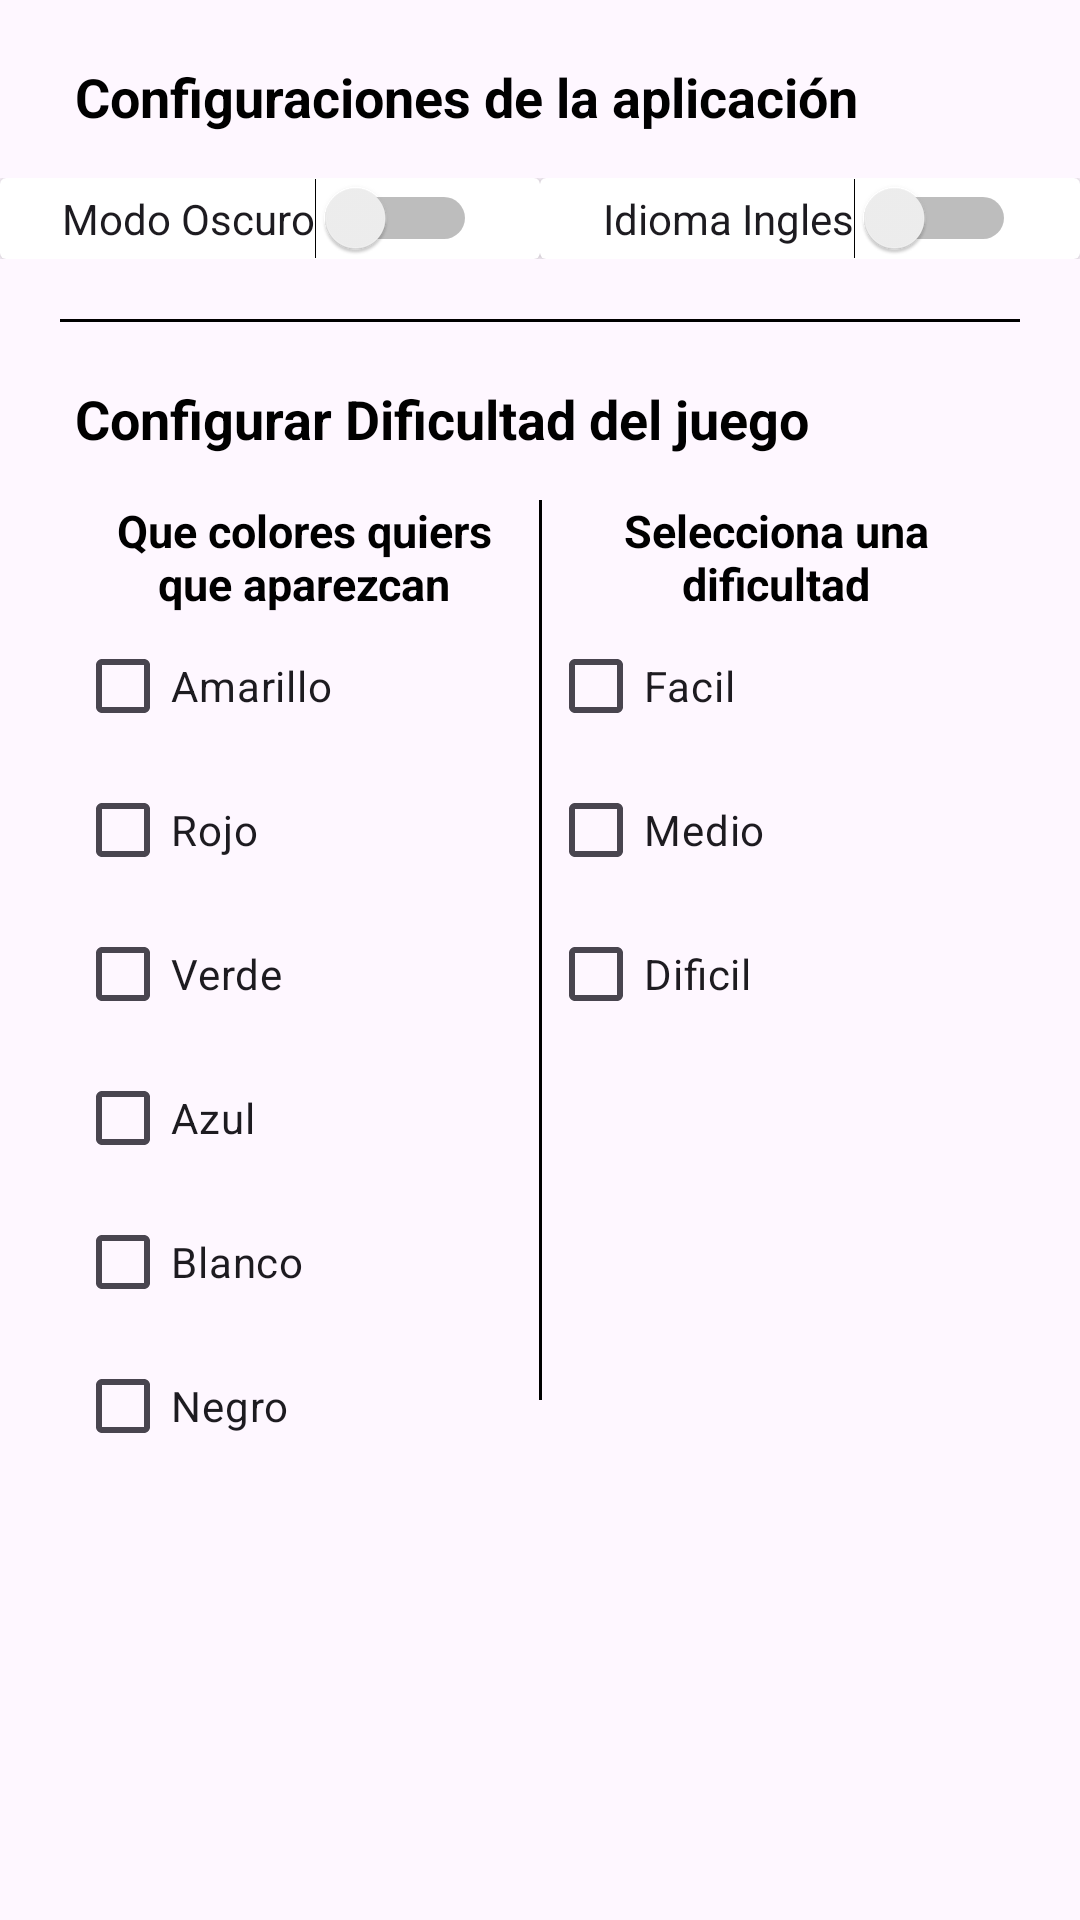

Produce the Android XML layout that renders to this screen, including the resource entries it uses.
<!-- AndroidManifest.xml: application theme Theme.Stropper -->
<!-- res/layout/activity_config.xml -->
<?xml version="1.0" encoding="utf-8"?>
<LinearLayout xmlns:android="http://schemas.android.com/apk/res/android"
    xmlns:app="http://schemas.android.com/apk/res-auto"
    xmlns:tools="http://schemas.android.com/tools"
    android:layout_width="match_parent"
    android:layout_height="match_parent"
    tools:context=".ui.config.ConfigActivity"
    android:orientation="vertical">


    <TextView
        android:id="@+id/subTextSetting"
        android:layout_marginTop="20dp"
        android:layout_marginHorizontal="25dp"
        android:textStyle="bold"
        android:textColor="@color/black"
        android:textSize="18dp"
        android:layout_width="match_parent"
        android:layout_height="wrap_content"
        android:text="@string/sub_text_setting" />

    <LinearLayout
        android:layout_marginTop="15dp"
        android:layout_width="match_parent"
        android:layout_height="wrap_content"
        android:orientation="horizontal">

        <androidx.cardview.widget.CardView
            android:layout_weight="1"
            android:layout_width="match_parent"
            android:layout_height="wrap_content">

            <LinearLayout
                android:layout_width="match_parent"
                android:layout_height="wrap_content"
                android:gravity="center">

                <Switch
                    android:id="@+id/swt_modoVista"
                    android:layout_width="wrap_content"
                    android:layout_height="wrap_content"
                    android:text="@string/text_modovista" />

            </LinearLayout>

        </androidx.cardview.widget.CardView>

        <androidx.cardview.widget.CardView
            android:layout_weight="1"
            android:layout_width="match_parent"
            android:layout_height="wrap_content">

            <LinearLayout
                android:layout_width="match_parent"
                android:layout_height="wrap_content"
                android:gravity="center">

                <Switch
                    android:id="@+id/swt_modoIdioma"
                    android:layout_width="wrap_content"
                    android:layout_height="wrap_content"
                    android:text="@string/text_modoidioma" />

            </LinearLayout>

        </androidx.cardview.widget.CardView>

    </LinearLayout>

    <View
        android:layout_marginHorizontal="20dp"
        android:layout_marginTop="20dp"
        android:layout_width="match_parent"
        android:layout_height="1dp"
        android:background="@color/black" />



    <TextView
        android:id="@+id/sub_text_setting_two"
        android:layout_marginTop="20dp"
        android:layout_marginHorizontal="25dp"
        android:textStyle="bold"
        android:textColor="@color/black"
        android:textSize="18dp"
        android:layout_width="match_parent"
        android:layout_height="wrap_content"
        android:text="@string/sub_text_setting_two" />


    <LinearLayout
        android:layout_marginTop="15dp"
        android:layout_marginHorizontal="25dp"
        android:layout_width="match_parent"
        android:layout_height="wrap_content"
        android:orientation="horizontal">

        <LinearLayout
            android:layout_gravity="center"
            android:layout_weight="1"
            android:layout_width="match_parent"
            android:layout_height="wrap_content"
            android:orientation="vertical">

            <TextView
                android:id="@+id/text_opcion_colores"
                android:textAlignment="center"
                android:layout_width="match_parent"
                android:layout_height="wrap_content"
                android:text="@string/text_opcion_colores"
                android:textColor="@color/black"
                android:textSize="15dp"
                android:textStyle="bold" />

            <CheckBox
                android:id="@+id/check_color_amarrillo"
                android:layout_width="wrap_content"
                android:layout_height="wrap_content"
                android:layout_weight="1"
                android:text="@string/color_amarillo" />

            <CheckBox
                android:id="@+id/check_color_rojo"
                android:layout_width="wrap_content"
                android:layout_height="wrap_content"
                android:layout_weight="1"
                android:text="@string/color_rojo" />

            <CheckBox
                android:id="@+id/check_color_verde"
                android:layout_width="wrap_content"
                android:layout_height="wrap_content"
                android:layout_weight="1"
                android:text="@string/color_verde" />

            <CheckBox
                android:id="@+id/check_color_azul"
                android:layout_width="wrap_content"
                android:layout_height="wrap_content"
                android:layout_weight="1"
                android:text="Azul" />

            <CheckBox
                android:id="@+id/check_color_blanco"
                android:layout_width="wrap_content"
                android:layout_height="wrap_content"
                android:layout_weight="1"
                android:text="@string/color_blanco" />

            <CheckBox
                android:id="@+id/check_color_negro"
                android:layout_width="wrap_content"
                android:layout_height="wrap_content"
                android:layout_weight="1"
                android:text="@string/color_negro" />

        </LinearLayout>

        <View
            android:layout_marginHorizontal="2dp"
            android:background="@color/black"
            android:layout_width="1dp"
            android:layout_height="300dp"/>

        <LinearLayout
            android:layout_weight="1"
            android:layout_width="match_parent"
            android:layout_height="wrap_content"
            android:orientation="vertical">

            <TextView
                android:id="@+id/text_opcion_dificultad"
                android:textAlignment="center"
                android:layout_width="match_parent"
                android:layout_height="wrap_content"
                android:text="@string/text_opcion_dificultad"
                android:textColor="@color/black"
                android:textSize="15dp"
                android:textStyle="bold" />

            <CheckBox
                android:id="@+id/checkFacil"
                android:layout_width="wrap_content"
                android:layout_height="wrap_content"
                android:layout_weight="1"
                android:text="@string/dificultad_facil" />

            <CheckBox
                android:id="@+id/checkMedio"
                android:layout_width="wrap_content"
                android:layout_height="wrap_content"
                android:layout_weight="1"
                android:text="@string/dificultad_medio" />

            <CheckBox
                android:id="@+id/checkDificil"
                android:layout_width="wrap_content"
                android:layout_height="wrap_content"
                android:layout_weight="1"
                android:text="@string/dificultad_dificil" />

        </LinearLayout>

    </LinearLayout>


</LinearLayout>
<!-- resources referenced by this layout -->
<resources>
  <color name="black">#FF000000</color>
  <string name="color_amarillo">Amarillo</string>
  <string name="color_blanco">Blanco</string>
  <string name="color_negro">Negro</string>
  <string name="color_rojo">Rojo</string>
  <string name="color_verde">Verde</string>
  <string name="dificultad_dificil">Dificil</string>
  <string name="dificultad_facil">Facil</string>
  <string name="dificultad_medio">Medio</string>
  <string name="sub_text_setting">Configuraciones de la aplicación</string>
  <string name="sub_text_setting_two">Configurar Dificultad del juego</string>
  <string name="text_modoidioma">Idioma Ingles</string>
  <string name="text_modovista">Modo Oscuro</string>
  <string name="text_opcion_colores">Que colores quiers que aparezcan</string>
  <string name="text_opcion_dificultad">Selecciona una dificultad</string>
  <style name="Theme.Stropper" parent="Base.Theme.Stropper" />
  <style name="Base.Theme.Stropper" parent="Theme.Material3.DayNight.NoActionBar">
          
          <item name="colorPrimary">@color/colorPrimary</item>
          <item name="colorAccent">@color/white</item>
      </style>
  <color name="colorPrimary">#FF2F2F</color>
  <color name="white">#FFFFFFFF</color>
</resources>
